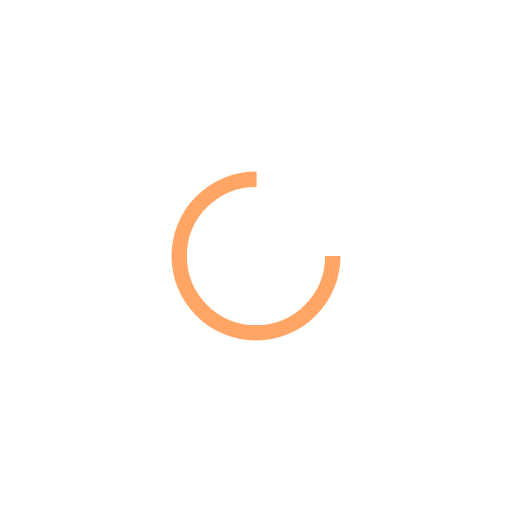
t = 0.00 s
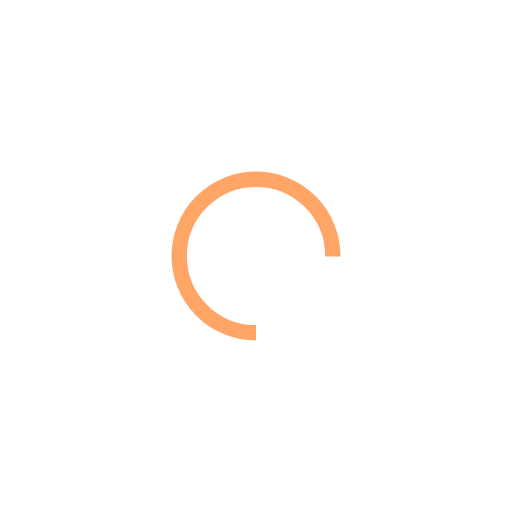
t = 0.25 s
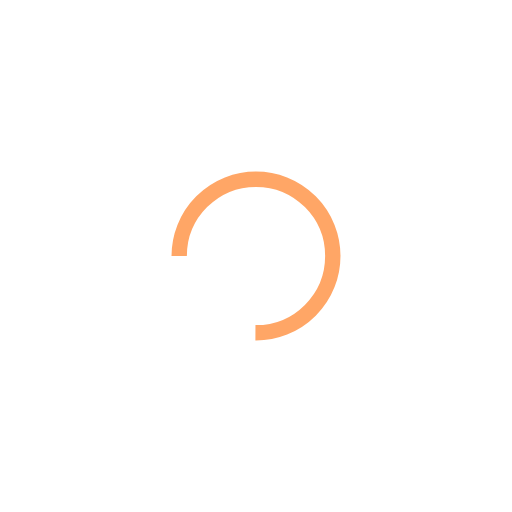
t = 0.50 s
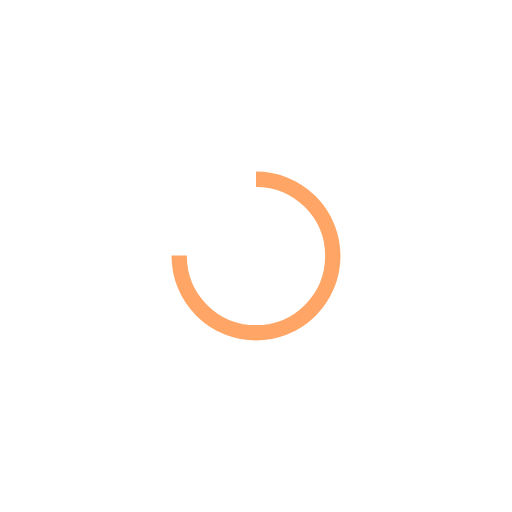
t = 0.75 s

The animated SVG that drew these frames (rendered in a browser with its animation timeline set to each time). Animation: 1 SMIL element (animateTransform=1); one cycle of 1.00 s, repeats indefinitely.

<svg xmlns="http://www.w3.org/2000/svg" viewBox="0 0 100 100" preserveAspectRatio="xMidYMid" width="200" height="200" style="shape-rendering: auto; display: block; background: transparent;" xmlns:xlink="http://www.w3.org/1999/xlink"><g><circle cx="50" cy="50" fill="none" stroke="#ffa666" stroke-width="3" r="15" stroke-dasharray="70.68583470577033 25.561944901923447">
  <animateTransform attributeName="transform" type="rotate" repeatCount="indefinite" dur="1s" values="0 50 50;360 50 50" keyTimes="0;1"></animateTransform>
</circle><g></g></g><!-- [ldio] generated by https://loading.io --></svg>
